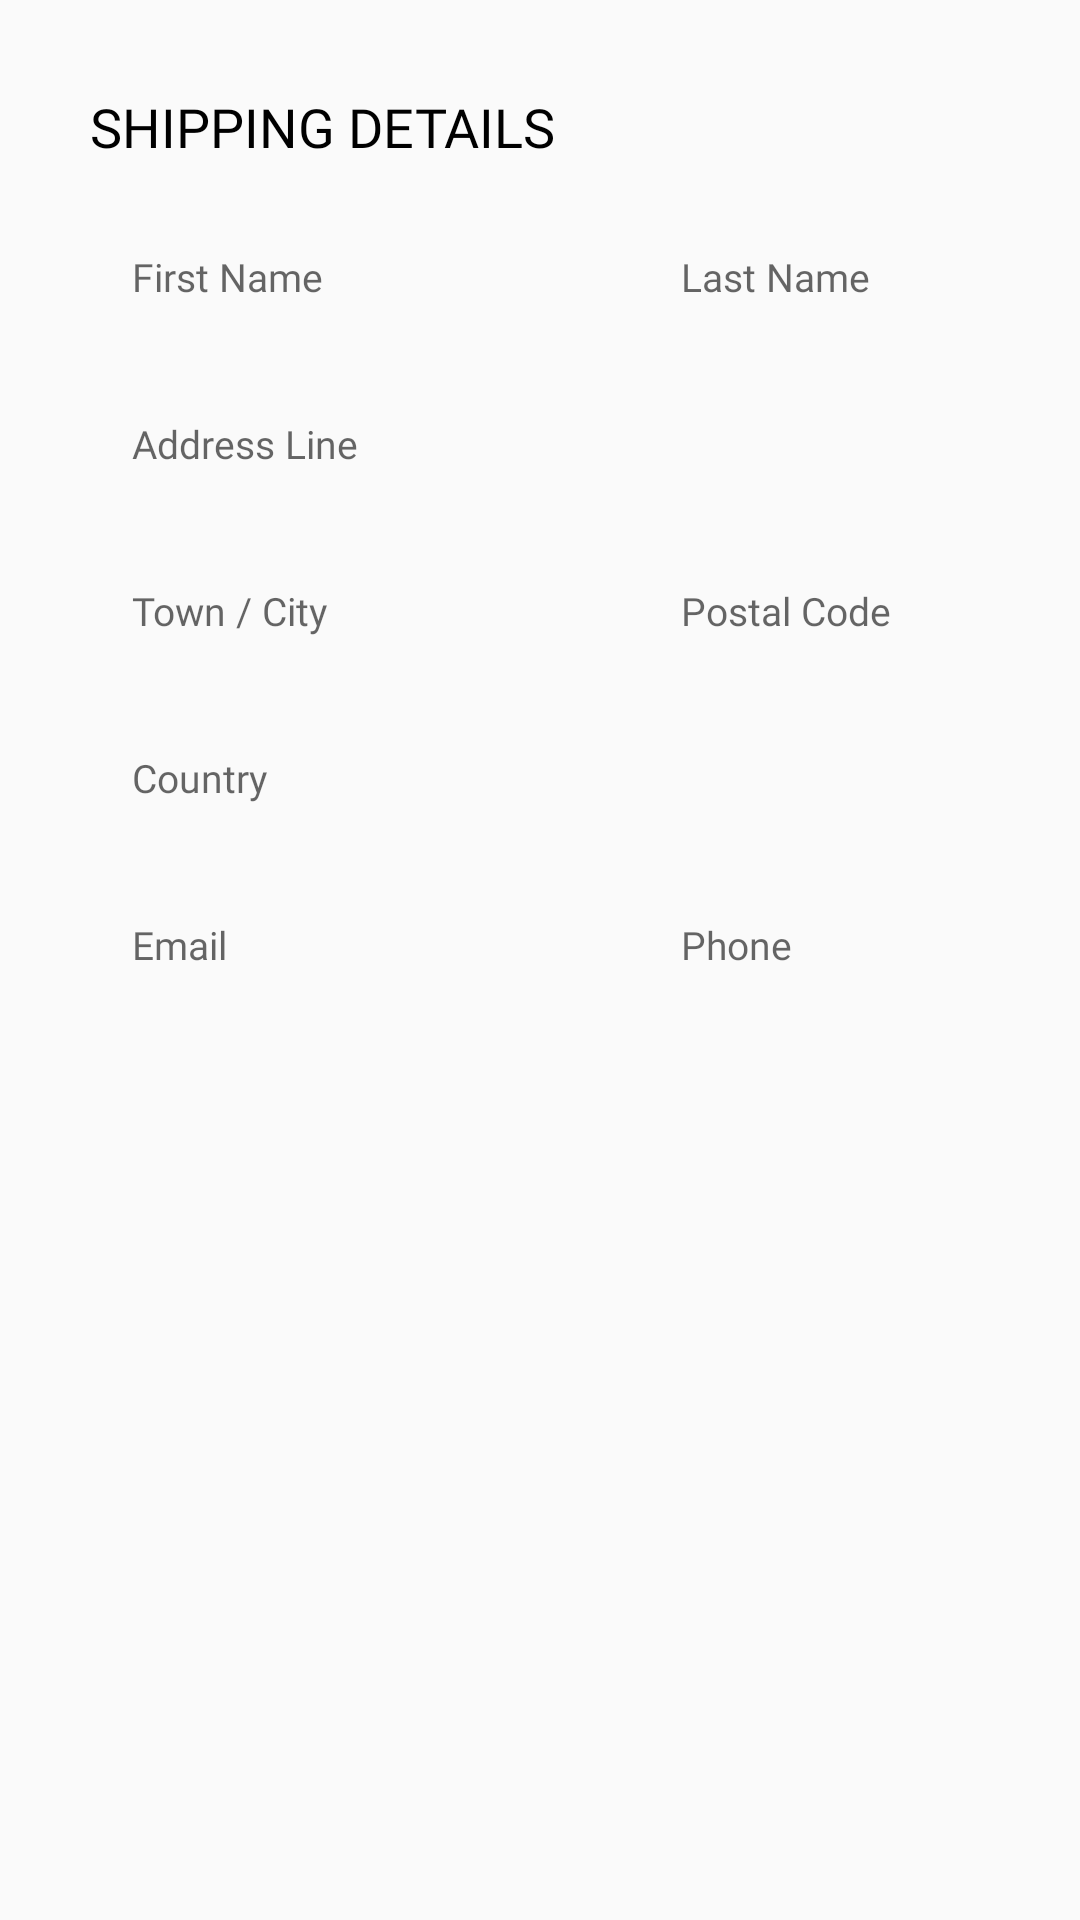

This screen was rendered from an Android layout file. Write that file and the resources it references.
<!-- AndroidManifest.xml: application theme AppTheme.noActionBar -->
<!-- res/layout/layout_shipping_form.xml -->
<?xml version="1.0" encoding="utf-8"?>
<androidx.constraintlayout.widget.ConstraintLayout xmlns:android="http://schemas.android.com/apk/res/android"
    xmlns:app="http://schemas.android.com/apk/res-auto"
    xmlns:tools="http://schemas.android.com/tools"
    android:layout_width="match_parent"
    android:layout_height="wrap_content"
    android:padding="30dp">

    <TextView
        android:id="@+id/textView6"
        android:layout_width="wrap_content"
        android:layout_height="wrap_content"
        android:fontFamily="@font/poppins_bold"
        android:text="SHIPPING DETAILS"
        android:textColor="@color/colorBlack"
        android:textSize="18sp"
        app:layout_constraintStart_toStartOf="parent"
        app:layout_constraintTop_toTopOf="parent" />

    <EditText
        android:id="@+id/edt_first_name"
        android:layout_width="0dp"
        android:layout_height="wrap_content"
        android:layout_marginTop="19dp"
        android:layout_marginEnd="7dp"
        android:background="@drawable/shape_white"
        android:ems="10"
        android:fontFamily="@font/open_sans_light_italic"
        android:hint="First Name"
        android:inputType="textPersonName"
        android:paddingLeft="14dp"
        android:paddingTop="10dp"
        android:paddingBottom="12dp"
        android:textSize="13sp"
        app:layout_constraintEnd_toStartOf="@+id/guideline"
        app:layout_constraintStart_toStartOf="parent"
        app:layout_constraintTop_toBottomOf="@+id/textView6" />

    <androidx.constraintlayout.widget.Guideline
        android:id="@+id/guideline"
        android:layout_width="wrap_content"
        android:layout_height="0dp"
        android:orientation="vertical"
        app:layout_constraintBottom_toBottomOf="parent"
        app:layout_constraintEnd_toEndOf="parent"
        app:layout_constraintGuide_begin="176dp"
        app:layout_constraintStart_toStartOf="parent"
        app:layout_constraintTop_toTopOf="parent" />

    <EditText
        android:id="@+id/edt_last_name"
        android:layout_width="0dp"
        android:layout_height="wrap_content"
        android:layout_marginStart="7dp"
        android:background="@drawable/shape_white"
        android:ems="10"
        android:fontFamily="@font/open_sans_light_italic"
        android:hint="Last Name"
        android:inputType="textPersonName"
        android:textSize="13sp"
        android:paddingLeft="14dp"
        android:paddingTop="10dp"
        android:paddingBottom="12dp"
        app:layout_constraintEnd_toEndOf="parent"
        app:layout_constraintStart_toStartOf="@+id/guideline"
        app:layout_constraintTop_toTopOf="@+id/edt_first_name" />

    <EditText
        android:id="@+id/edt_address_line"
        android:layout_width="0dp"
        android:layout_height="wrap_content"
        android:layout_marginTop="16dp"
        android:background="@drawable/shape_white"
        android:ems="10"
        android:fontFamily="@font/open_sans_light_italic"
        android:hint="Address Line"
        android:inputType="textPersonName"
        android:paddingLeft="14dp"
        android:paddingTop="10dp"
        android:paddingBottom="12dp"
        android:textSize="13sp"
        app:layout_constraintEnd_toEndOf="parent"
        app:layout_constraintStart_toStartOf="parent"
        app:layout_constraintTop_toBottomOf="@+id/edt_first_name" />

    <EditText
        android:id="@+id/edt_town_city"
        android:layout_width="0dp"
        android:layout_height="wrap_content"
        android:layout_marginTop="16dp"
        android:layout_marginEnd="7dp"
        android:background="@drawable/shape_white"
        android:ems="10"
        android:fontFamily="@font/open_sans_light_italic"
        android:hint="Town / City"
        android:inputType="textPersonName"
        android:paddingLeft="14dp"
        android:paddingTop="10dp"
        android:paddingBottom="12dp"
        android:textSize="13sp"
        app:layout_constraintEnd_toStartOf="@+id/guideline"
        app:layout_constraintStart_toStartOf="parent"
        app:layout_constraintTop_toBottomOf="@+id/edt_address_line" />

    <EditText
        android:id="@+id/edt_postal_code"
        android:layout_width="0dp"
        android:layout_height="wrap_content"
        android:layout_marginStart="7dp"
        android:background="@drawable/shape_white"
        android:ems="10"
        android:fontFamily="@font/open_sans_light_italic"
        android:hint="Postal Code"
        android:inputType="number"
        android:paddingLeft="14dp"
        android:paddingTop="10dp"
        android:paddingBottom="12dp"
        android:textSize="13sp"
        app:layout_constraintEnd_toEndOf="parent"
        app:layout_constraintStart_toStartOf="@+id/guideline"
        app:layout_constraintTop_toTopOf="@+id/edt_town_city" />

    <EditText
        android:id="@+id/edt_country"
        android:layout_width="0dp"
        android:layout_height="wrap_content"
        android:layout_marginTop="16dp"
        android:background="@drawable/shape_white"
        android:ems="10"
        android:fontFamily="@font/open_sans_light_italic"
        android:hint="Country"
        android:inputType="textPersonName"
        android:paddingLeft="14dp"
        android:paddingTop="10dp"
        android:paddingBottom="12dp"
        android:textSize="13sp"
        app:layout_constraintEnd_toEndOf="parent"
        app:layout_constraintStart_toStartOf="parent"
        app:layout_constraintTop_toBottomOf="@+id/edt_town_city" />

    <EditText
        android:id="@+id/edt_email"
        android:layout_width="0dp"
        android:layout_height="wrap_content"
        android:layout_marginTop="16dp"
        android:layout_marginEnd="7dp"
        android:background="@drawable/shape_white"
        android:ems="10"
        android:fontFamily="@font/open_sans_light_italic"
        android:hint="Email"
        android:inputType="textEmailAddress"
        android:paddingLeft="14dp"
        android:paddingTop="10dp"
        android:paddingBottom="12dp"
        android:textSize="13sp"
        app:layout_constraintEnd_toStartOf="@+id/guideline"
        app:layout_constraintStart_toStartOf="parent"
        app:layout_constraintTop_toBottomOf="@+id/edt_country" />

    <EditText
        android:id="@+id/edt_phone"
        android:layout_width="0dp"
        android:layout_height="wrap_content"
        android:layout_marginStart="7dp"
        android:background="@drawable/shape_white"
        android:ems="10"
        android:fontFamily="@font/open_sans_light_italic"
        android:hint="Phone"
        android:inputType="phone"
        android:paddingLeft="14dp"
        android:paddingTop="10dp"
        android:paddingBottom="12dp"
        android:textSize="13sp"
        app:layout_constraintEnd_toEndOf="parent"
        app:layout_constraintStart_toStartOf="@+id/guideline"
        app:layout_constraintTop_toTopOf="@+id/edt_email" />

</androidx.constraintlayout.widget.ConstraintLayout>
<!-- resources referenced by this layout -->
<resources>
  <color name="colorBlack">#000</color>
  <style name="AppTheme.noActionBar" parent="Theme.AppCompat.Light.NoActionBar">
      </style>
</resources>
